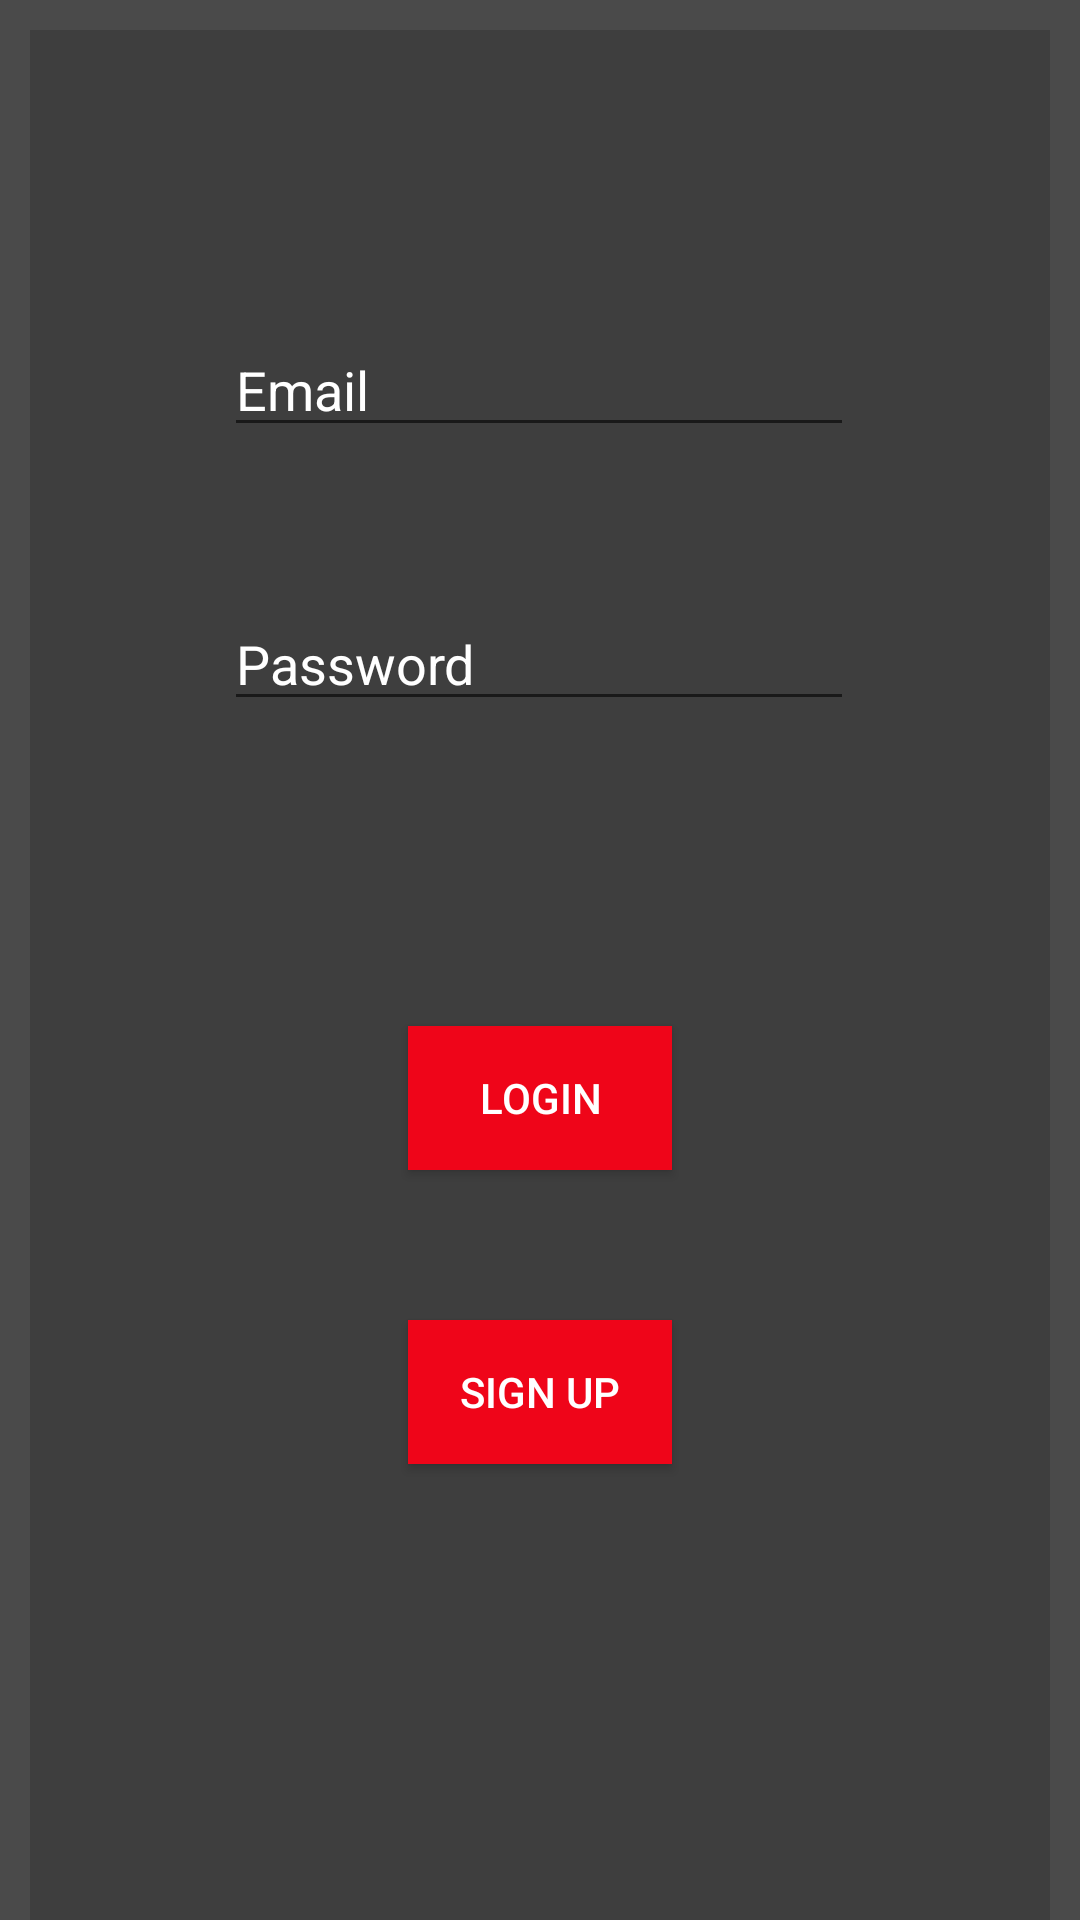

This screen was rendered from an Android layout file. Write that file and the resources it references.
<!-- AndroidManifest.xml: application theme AppTheme -->
<!-- res/layout/activity_login.xml -->
<androidx.constraintlayout.widget.ConstraintLayout xmlns:android="http://schemas.android.com/apk/res/android"
    xmlns:app="http://schemas.android.com/apk/res-auto"
    xmlns:tools="http://schemas.android.com/tools"
    android:layout_width="match_parent"
    android:layout_height="match_parent"
    android:background="@color/colorBackGround"
    tools:context=".ui.LoginActivity">

    <androidx.constraintlayout.widget.Guideline
        android:id="@+id/loginGuideline1"
        android:layout_width="wrap_content"
        android:layout_height="wrap_content"
        android:orientation="horizontal"
        app:layout_constraintGuide_begin="10dp" />

    <androidx.constraintlayout.widget.Guideline
        android:id="@+id/loginGuideline2"
        android:layout_width="wrap_content"
        android:layout_height="wrap_content"
        android:orientation="horizontal"
        app:layout_constraintGuide_end="10dp" />

    <androidx.constraintlayout.widget.Guideline
        android:id="@+id/loginGuideline3"
        android:layout_width="wrap_content"
        android:layout_height="wrap_content"
        android:orientation="vertical"
        app:layout_constraintGuide_begin="10dp" />

    <androidx.constraintlayout.widget.Guideline
        android:id="@+id/loginGuideline4"
        android:layout_width="wrap_content"
        android:layout_height="wrap_content"
        android:orientation="vertical"
        app:layout_constraintGuide_end="10dp" />

    <androidx.constraintlayout.widget.ConstraintLayout
        android:id="@+id/loginConstraintLayout"
        android:layout_width="0dp"
        android:layout_height="0dp"
        android:background="@color/colorCardBackGround"
        app:layout_constraintBottom_toBottomOf="parent"
        app:layout_constraintEnd_toStartOf="@+id/loginGuideline4"
        app:layout_constraintHorizontal_bias="0.0"
        app:layout_constraintStart_toStartOf="@+id/loginGuideline3"
        app:layout_constraintTop_toTopOf="@+id/loginGuideline1"
        app:layout_constraintVertical_bias="1.0">

        <EditText
            android:id="@+id/LoginEmailEditText"
            android:layout_width="wrap_content"
            android:layout_height="wrap_content"
            android:ems="10"
            android:hint="@string/email"
            android:inputType="textEmailAddress"
            android:textColor="@color/colorText"
            android:textColorHint="@color/colorText"
            app:layout_constraintBottom_toBottomOf="parent"
            app:layout_constraintEnd_toEndOf="parent"
            app:layout_constraintHorizontal_bias="0.497"
            app:layout_constraintStart_toStartOf="parent"
            app:layout_constraintTop_toTopOf="parent"
            app:layout_constraintVertical_bias="0.166" />

        <EditText
            android:id="@+id/LoginPasswordEditText"
            android:layout_width="wrap_content"
            android:layout_height="wrap_content"
            android:layout_marginTop="50dp"
            android:ems="10"
            android:hint="@string/password"
            android:inputType="textPassword"
            android:textColor="@color/colorText"
            android:textColorHint="@color/colorText"
            app:layout_constraintBottom_toBottomOf="parent"
            app:layout_constraintEnd_toEndOf="@+id/LoginEmailEditText"
            app:layout_constraintHorizontal_bias="0.0"
            app:layout_constraintStart_toStartOf="@+id/LoginEmailEditText"
            app:layout_constraintTop_toBottomOf="@+id/LoginEmailEditText"
            app:layout_constraintVertical_bias="0.0" />

        <Button
            android:id="@+id/LoginButton"
            android:layout_width="wrap_content"
            android:layout_height="wrap_content"
            android:layout_marginTop="100dp"
            android:background="@color/colorPrimary"
            android:text="@string/login"
            android:textColor="@color/colorText"
            app:layout_constraintBottom_toBottomOf="parent"
            app:layout_constraintEnd_toEndOf="@+id/LoginPasswordEditText"
            app:layout_constraintHorizontal_bias="0.504"
            app:layout_constraintStart_toStartOf="@+id/LoginPasswordEditText"
            app:layout_constraintTop_toBottomOf="@+id/LoginPasswordEditText"
            app:layout_constraintVertical_bias="0.006" />

        <Button
            android:id="@+id/logButton"
            android:layout_width="wrap_content"
            android:layout_height="wrap_content"
            android:layout_marginTop="50dp"
            android:background="@color/colorPrimary"
            android:text="@string/registration"
            android:textColor="@color/colorText"
            app:layout_constraintBottom_toBottomOf="parent"
            app:layout_constraintEnd_toEndOf="@+id/LoginPasswordEditText"
            app:layout_constraintHorizontal_bias="0.504"
            app:layout_constraintStart_toStartOf="@+id/LoginPasswordEditText"
            app:layout_constraintTop_toBottomOf="@+id/LoginButton"
            app:layout_constraintVertical_bias="0.0" />

    </androidx.constraintlayout.widget.ConstraintLayout>

</androidx.constraintlayout.widget.ConstraintLayout>
<!-- resources referenced by this layout -->
<resources>
  <color name="colorBackGround">#4A4A4A</color>
  <color name="colorCardBackGround">#3E3E3E</color>
  <color name="colorPrimary">#EF0519</color>
  <color name="colorText">#FFFFFFFF</color>
  <string name="email">Email</string>
  <string name="login">Login</string>
  <string name="password">Password</string>
  <string name="registration">Sign Up</string>
  <style name="AppTheme" parent="Theme.AppCompat.Light.DarkActionBar">
          
          <item name="colorPrimary">@color/colorPrimary</item>
          <item name="colorPrimaryDark">@color/colorPrimaryDark</item>
          <item name="colorAccent">@color/colorAccent</item>
      </style>
  <color name="colorPrimaryDark">#970303</color>
  <color name="colorAccent">#FF006E</color>
</resources>
